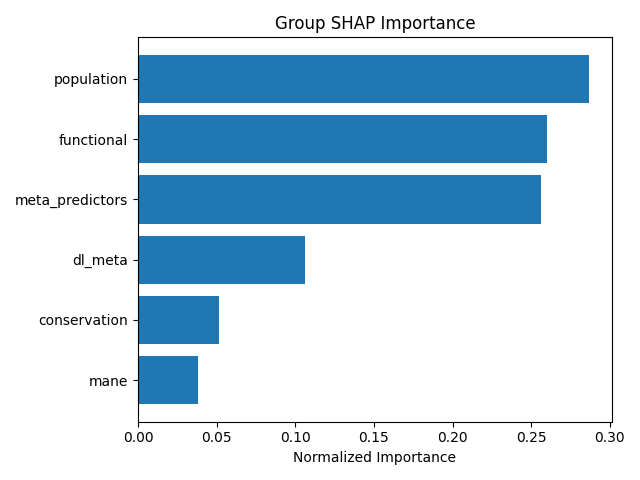

The data file committed next to this chart (first rows):
group, mean_importance, std_importance, num_features, normalized_importance
population, 0.438, 1.849, 6, 0.287
functional, 0.3969, 1.033, 24, 0.2601
meta_predictors, 0.3914, 0.9595, 25, 0.2565
dl_meta, 0.1625, 0.2345, 20, 0.1065
conservation, 0.0787, 0.1329, 12, 0.05158
mane, 0.0584, 0.1178, 4, 0.03828
